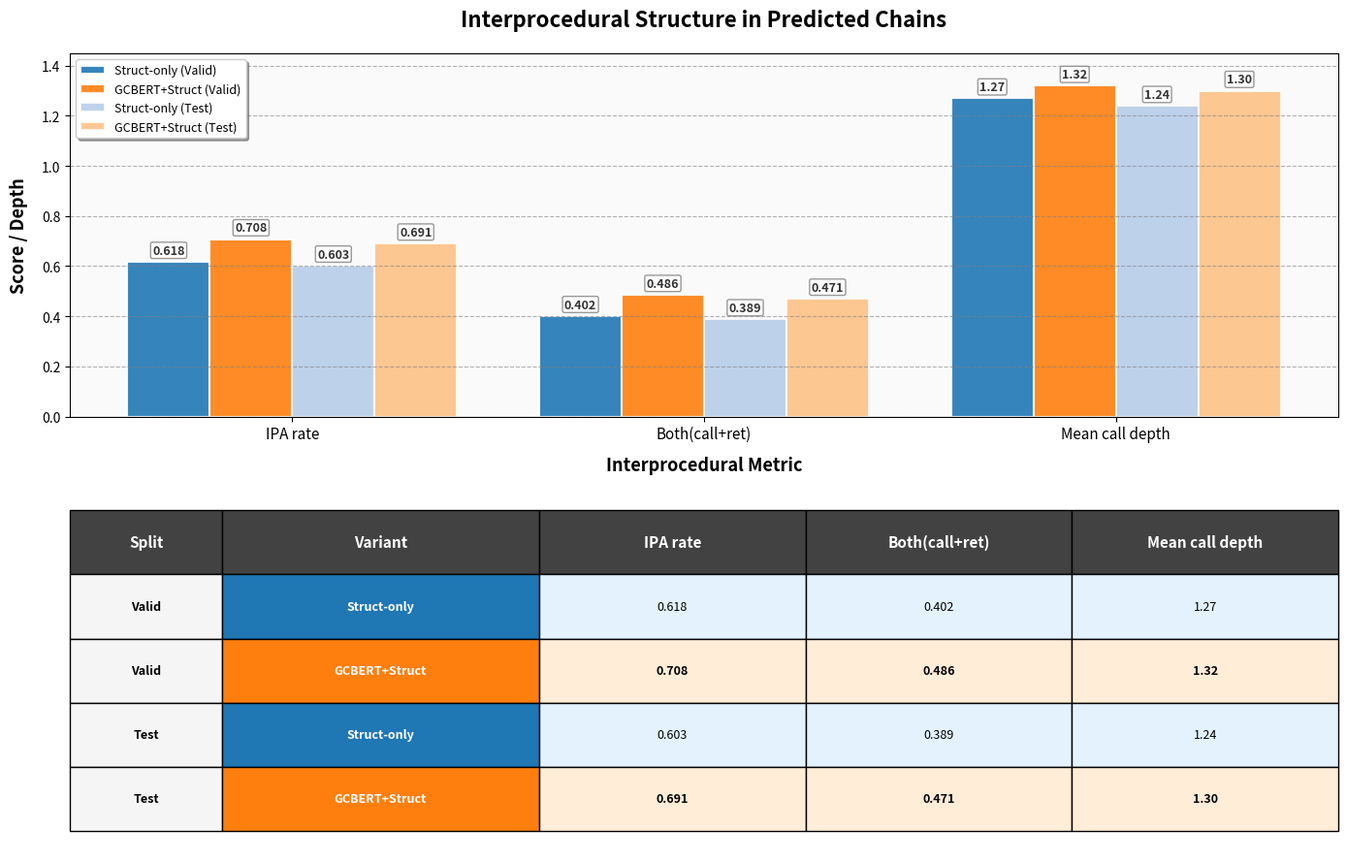

Write the Python code that produced this figure.
import matplotlib.pyplot as plt
import numpy as np
import pandas as pd

# --- COLOR SCHEME from previous charts ---
COLOR_STRUCT_VALID = '#1f77b4'   # Dark Blue
COLOR_GCBERT_VALID = '#ff7f0e'   # Dark Orange
COLOR_STRUCT_TEST = '#aec7e8'    # Light Blue
COLOR_GCBERT_TEST = '#ffbb78'    # Light Orange
# -----------------------------------------

# Data for plotting
metrics = ['IPA rate', 'Both(call+ret)', 'Mean call depth']
struct_only_valid = [0.618, 0.402, 1.27]
gcbert_valid = [0.708, 0.486, 1.32]
struct_only_test = [0.603, 0.389, 1.24]
gcbert_test = [0.691, 0.471, 1.30]

# Create figure with proper layout
fig, (ax_chart, ax_table) = plt.subplots(2, 1, figsize=(14, 9))
fig.subplots_adjust(top=0.85, hspace=0.35)  # Prevent label cutoff
ax_table.axis('off')

# Bar positions
x = np.arange(len(metrics))
width = 0.2

# Create 4 grouped bars per metric
bars1 = ax_chart.bar(x - 1.5*width, struct_only_valid, width,
                     label='Struct-only (Valid)', color=COLOR_STRUCT_VALID,
                     edgecolor='white', linewidth=1.5, alpha=0.9)

bars2 = ax_chart.bar(x - 0.5*width, gcbert_valid, width,
                     label='GCBERT+Struct (Valid)', color=COLOR_GCBERT_VALID,
                     edgecolor='white', linewidth=1.5, alpha=0.9)

bars3 = ax_chart.bar(x + 0.5*width, struct_only_test, width,
                     label='Struct-only (Test)', color=COLOR_STRUCT_TEST,
                     edgecolor='white', linewidth=1.5, alpha=0.8)

bars4 = ax_chart.bar(x + 1.5*width, gcbert_test, width,
                     label='GCBERT+Struct (Test)', color=COLOR_GCBERT_TEST,
                     edgecolor='white', linewidth=1.5, alpha=0.8)

# Add value labels with white background boxes
def label_bars(bars, values):
    for bar, value in zip(bars, values):
        height = bar.get_height()
        label_text = f'{value:.3f}' if value < 1 else f'{value:.2f}'
        
        ax_chart.text(bar.get_x() + bar.get_width() / 2., height + 0.02,
                      label_text, ha='center', va='bottom',
                      fontsize=9, fontweight='bold', color='#333333',
                      bbox=dict(boxstyle='round,pad=0.15', facecolor='white', 
                               edgecolor='gray', alpha=0.8))

label_bars(bars1, struct_only_valid)
label_bars(bars2, gcbert_valid)
label_bars(bars3, struct_only_test)
label_bars(bars4, gcbert_test)

# Chart styling
ax_chart.set_xlabel('Interprocedural Metric', fontsize=13, fontweight='bold', labelpad=10)
ax_chart.set_ylabel('Score / Depth', fontsize=13, fontweight='bold', labelpad=10)
ax_chart.set_title('Interprocedural Structure in Predicted Chains', 
                   fontsize=16, fontweight='bold', pad=20)
ax_chart.set_xticks(x)
ax_chart.set_xticklabels(metrics, fontsize=11)
ax_chart.legend(loc='upper left', fontsize=9, frameon=True, fancybox=True, shadow=True)
ax_chart.grid(axis='y', linestyle='--', alpha=0.6, color='gray')
ax_chart.set_facecolor('#fafafa')
ax_chart.set_ylim(0, 1.45)  # Adjusted for max value (1.32)

# Data table
table_data_display = [
    ['Valid', 'Struct-only', '0.618', '0.402', '1.27'],
    ['Valid', 'GCBERT+Struct', '0.708', '0.486', '1.32'],
    ['Test', 'Struct-only', '0.603', '0.389', '1.24'],
    ['Test', 'GCBERT+Struct', '0.691', '0.471', '1.30']
]

table = ax_table.table(cellText=table_data_display,
                       colLabels=['Split', 'Variant', 'IPA rate', 'Both(call+ret)', 'Mean call depth'],
                       cellLoc='center',
                       loc='center',
                       colWidths=[0.12, 0.25, 0.21, 0.21, 0.21])

# Table styling
table.auto_set_font_size(False)
table.set_fontsize(9)
table.scale(1, 3)

# Header row
for i in range(5):
    cell = table[(0, i)]
    cell.set_facecolor('#424242')
    cell.set_text_props(weight='bold', color='white', fontsize=11)

# Data rows with color coding
for i in range(1, len(table_data_display) + 1):
    is_gcbert = 'GCBERT+Struct' in table_data_display[i-1][1]
    
    for j in range(5):
        cell = table[(i, j)]
        
        # Variant column with method colors
        if j == 1:
            if is_gcbert:
                cell.set_facecolor('#ff7f0e')  # Dark orange
                cell.set_text_props(weight='bold', color='white')
            else:
                cell.set_facecolor('#1f77b4')  # Dark blue
                cell.set_text_props(weight='bold', color='white')
        
        # Split column - light gray
        elif j == 0:
            cell.set_facecolor('#f5f5f5')
            cell.set_text_props(weight='bold')
            
        # Value columns - tinted by method
        else:
            cell.set_text_props(weight='bold' if is_gcbert else 'normal')
            cell.set_facecolor('#ffedd8' if is_gcbert else '#e3f2fd')

plt.tight_layout()
plt.show()
